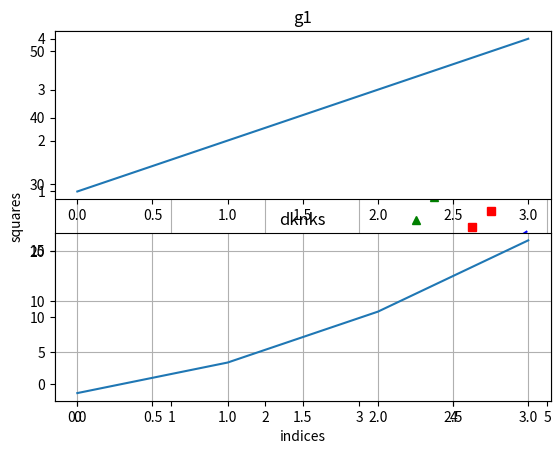
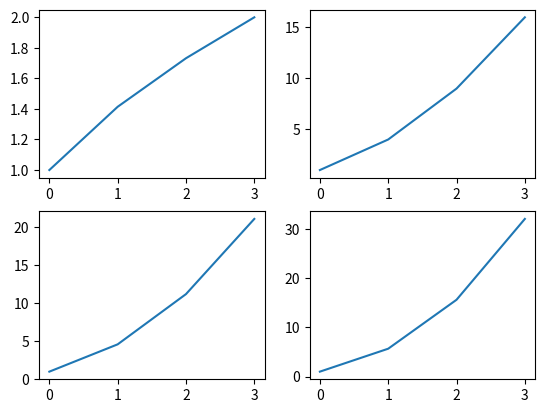

Recreate these plots in Python, in order.
# matplotlib -- library for graph -- same as matlab's plot
import matplotlib.pyplot as plt

# plt.plot(x,y) -- x = list of x-axis pts & y = list of y-axis pts
plt.plot([1,2,3,4],[1,4,9,16])
plt.xlabel('indices')
plt.ylabel('squares')
plt.title('g1')
plt.show()

# if only one argument is given = y & x's list = [0,1,2, ....]
plt.plot([1,4,9,16])
plt.xlabel('indices')
plt.ylabel('squares')
plt.title('g1')
plt.show()

plt.plot([1,2,3,4],[1,4,9,16])
plt.xlabel('indices')
plt.ylabel('squares')
plt.title('g1')
plt.grid() # for grid lines
plt.show()

# linewidth = width of line to set
plt.plot([1,2,3,4],[1,4,9,16],'ro',linewidth=5) # r for red & o for o-shaped dots -- no lines only dots
plt.xlabel('indices')
plt.ylabel('squares')
plt.title('g1')
plt.grid()
plt.show()

# b-- = blue line of --
# rs = red line of squares
# g^ = grenn line of triangles
# label = little information about line
# legend = to show labels
from numpy import arange
t=arange(0.0,5.0,0.2)
plt.plot(t,t**2,'b--',label='^2')
plt.plot(t,t**2.2,'rs',label='^2.2')
plt.plot(t,t**2.5,'g^',label='^2.5')
plt.legend()
plt.show()

# color = 'g' -- for color
x1=[1,2,3,4]
y1=[1,2,3,4]
x2=[1.5,2.2,3.6,4.4]
y2=[1.5,2.2,3.6,4.4]
lines=plt.plot(x1,y1,x2,y2)
plt.setp(lines[0],color='r',linewidth=2.3)
plt.setp(lines[1],color='g',linewidth=3.6)
plt.grid()


# figure & subplots

plt.figure(1) # it will create a figure numbered 1
plt.subplot(211) # it that figure, subplot divides that plot in 2 rows , 1 col & other 1 is for switching
# means now we are in upper part
plt.plot([1,2,3,4]) # this plot will be draw in upper part

plt.subplot(212) # means now we are in lower plot
plt.plot([1,4,9,16])

plt.figure(2) # another figure = another plot -- not attached with figure 1
plt.subplot(221) # means it will divide the figure 2 in 4 parts -- & now we are in 1st part
plt.plot([1,2**0.5,3**0.5,4**0.5])

plt.subplot(222) # we are in 2nd part
plt.plot([1,2**2,3**2,4**2])

plt.subplot(223) # we are in 3rd part
plt.plot([1,2**2.2,3**2.2,4**2.2])

plt.subplot(224) # we are in 4th part
plt.plot([1,2**2.5,3**2.5,4**2.5])

# using figure we can jump on any figure on any time
plt.figure(1)
plt.subplot(212)
plt.title('dknks')
plt.grid()
plt.show()

